Run: headless pygame with SDL's dummy video driver; simulated clock (each Clock.tick advances the game by its frame time, no real sleeping); random seed 0; keys injected as events and as key.get_pressed() state; no mouse input.
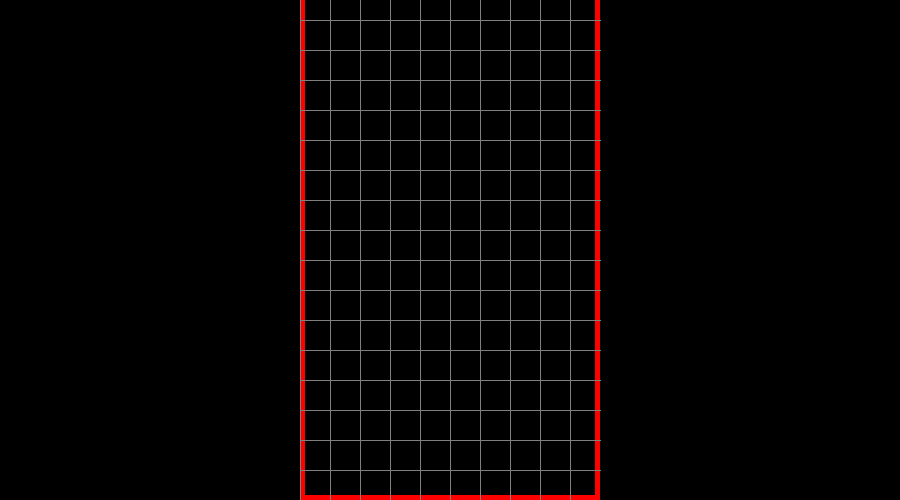
Frame 1 of 4 · flips 1–60 · no input
Frame 2 of 4 · flips 61–180 · tapped SPACE, RETURN · held RIGHT (→), D · screen unchanged from frame 1, image omitted
Frame 3 of 4 · flips 181–300 · held DOWN (↓), S · screen unchanged from frame 2, image omitted
Frame 4 of 4 · flips 301–420 · held LEFT (←), A, UP (↑), W · screen unchanged from frame 3, image omitted

The pygame program that drew these frames:

import pygame

# SIZE OF SCREEN
WIDTH, HEIGHT = 900, 500
WIN = pygame.display.set_mode((WIDTH, HEIGHT))
pygame.display.set_caption('TETRIS')
pygame.init()

# SIZE OF BOX
BLOCK_SIZE = 30
BOX_WIDTH, BOX_HEIGHT = 10 * BLOCK_SIZE, 20 * BLOCK_SIZE

# BEGIN POINT OF BOX
START_BOX_X = (WIDTH - BOX_WIDTH) // 2
START_BOX_Y = HEIGHT - BOX_HEIGHT

# FONTS
TITLE_FONT = pygame.font.SysFont('arial', 60)

# SHAPE FORMATS
S = [['.....',
      '......',
      '..00..',
      '.00...',
      '.....'],
     ['.....',
      '..0..',
      '..00.',
      '...0.',
      '.....']]

Z = [['.....',
      '.....',
      '.00..',
      '..00.',
      '.....'],
     ['.....',
      '..0..',
      '.00..',
      '.0...',
      '.....']]

I = [['..0..',
      '..0..',
      '..0..',
      '..0..',
      '.....'],
     ['.....',
      '0000.',
      '.....',
      '.....',
      '.....']]

O = [['.....',
      '.....',
      '.00..',
      '.00..',
      '.....']]

J = [['.....',
      '.0...',
      '.000.',
      '.....',
      '.....'],
     ['.....',
      '..00.',
      '..0..',
      '..0..',
      '.....'],
     ['.....',
      '.....',
      '.000.',
      '...0.',
      '.....'],
     ['.....',
      '..0..',
      '..0..',
      '.00..',
      '.....']]

L = [['.....',
      '...0.',
      '.000.',
      '.....',
      '.....'],
     ['.....',
      '..0..',
      '..0..',
      '..00.',
      '.....'],
     ['.....',
      '.....',
      '.000.',
      '.0...',
      '.....'],
     ['.....',
      '.00..',
      '..0..',
      '..0..',
      '.....']]

T = [['.....',
      '..0..',
      '.000.',
      '.....',
      '.....'],
     ['.....',
      '..0..',
      '..00.',
      '..0..',
      '.....'],
     ['.....',
      '.....',
      '.000.',
      '..0..',
      '.....'],
     ['.....',
      '..0..',
      '.00..',
      '..0..',
      '.....']]

SHAPES = [S, Z, I, O, J, L, T]
SHAPE_COLORS = [(0, 255, 0), (255, 0, 0), (0, 255, 255), (255, 255, 0),
                (255, 165, 0), (0, 0, 255), (128, 0, 128)]


class Piece(object):
    def __init__(self, x, y, shape):
        self.x = x
        self.y = y
        self.shape = shape
        self.color = SHAPE_COLORS[SHAPES.index(shape)]
        self.rotation = 0


def create_grid(locked_pos={}):
    grid = [[(0, 0, 0) for i in range(10)] for i in range(20)]

    for i in range(len(grid)):
        for j in range(len(grid[i])):
            if (j, i) in locked_pos:
                c = locked_pos[(j, i)]
                grid[i][j] = c
    return grid


def draw_grid(surface, grid):
    sx = START_BOX_X
    sy = START_BOX_Y

    for i in range(len(grid)):
        pygame.draw.line(surface, (128,128,128), (START_BOX_X, START_BOX_Y + i * BLOCK_SIZE), (START_BOX_X + BOX_WIDTH,
                                                                                              START_BOX_Y + i * BLOCK_SIZE))
        for j in range(len(grid[i])):
            pygame.draw.line(surface, (128, 128, 128), (START_BOX_X + j * BLOCK_SIZE, START_BOX_Y), (START_BOX_X + j * BLOCK_SIZE,
                                                                                                     START_BOX_Y + BOX_HEIGHT))


def draw_window(surface, grid):
    surface.fill((0, 0, 0))

    title = TITLE_FONT.render('TETRIS', 1, (255, 255, 255))
    surface.blit(title, (START_BOX_X + BOX_WIDTH / 2 - (title.get_width() / 2), 30))

    for i in range(len(grid)):
        for j in range(len(grid[i])):
            pygame.draw.rect(surface, grid[i][j], (START_BOX_X + j * BLOCK_SIZE, START_BOX_Y + i * BLOCK_SIZE,
                                                   BLOCK_SIZE, BLOCK_SIZE), 0)

    pygame.draw.rect(surface, (255, 0, 0), (START_BOX_X, START_BOX_Y, BOX_WIDTH, BOX_HEIGHT), 5)

    draw_grid(surface, grid)
    pygame.display.update()


def main(WIN):
    locked_pos = {}
    grid = create_grid(locked_pos)

    run = True
    while run:
        grid = create_grid(locked_pos)
        for event in pygame.event.get():
            if event.type == pygame.QUIT:
                run = False
        draw_window(WIN, grid)
        pygame.display.update()

    pygame.quit()


if __name__ == '__main__':
    main(WIN)
